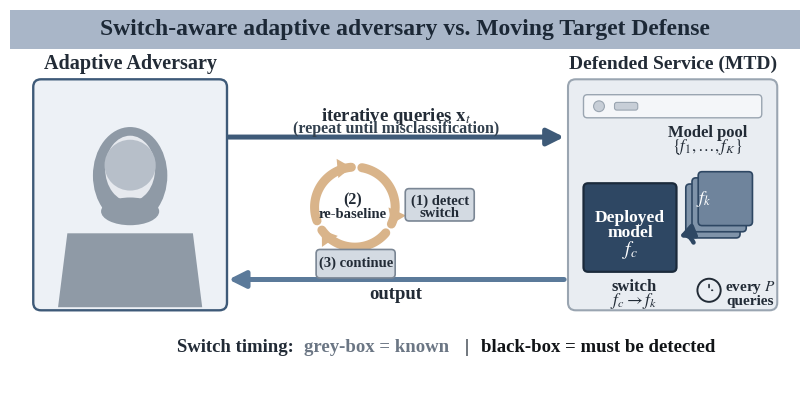

Recreate this plot in Python. (Note: this script raises an exception after producing the figure.)
"""Fig 2: Switch-aware adaptive adversary vs. Moving Target Defense (final).
Clean vector (matplotlib) -> figures/threat_model_adaptive.pdf/png. Nothing cropped."""
import os, numpy as np
import matplotlib; matplotlib.use('Agg')
import matplotlib.pyplot as plt
import matplotlib.font_manager as fm
from matplotlib.patches import FancyBboxPatch, FancyArrowPatch, Circle, Polygon, Ellipse, Rectangle
for f in ['Regular','Bold','Italic']:
    p=f'/usr/share/fonts/truetype/liberation2/LiberationSerif-{f}.ttf'
    if os.path.exists(p): fm.fontManager.addfont(p)
plt.rcParams.update({'font.family':'Liberation Serif','mathtext.fontset':'stix'})

NAVY='#3E5A78'; NAVYD='#2E4763'; STEEL='#5B7A9A'; LGRAY='#E9EDF2'; MGRAY='#9AA5B1'
GRAYF='#8f9aa6'; PEACH='#D9B48A'; BAND='#A9B6C8'; DARK='#222b36'; WHITE='#ffffff'
GBOX='#D3DAE2'; GBORD='#7a8694'; GREYT='#6b7684'

fig,ax=plt.subplots(figsize=(10.2,5.0)); ax.set_xlim(0,102); ax.set_ylim(0,50); ax.axis('off')

def rbox(x,y,w,h,fc=WHITE,ec=DARK,lw=1.4,rad=0.6,z=2):
    ax.add_patch(FancyBboxPatch((x,y),w,h,boxstyle=f'round,pad=0,rounding_size={rad}',fc=fc,ec=ec,lw=lw,zorder=z))
def txt(x,y,s,size=12,c=DARK,w='normal',ha='center',va='center',z=6,style='normal'):
    ax.text(x,y,s,fontsize=size,color=c,fontweight=w,ha=ha,va=va,zorder=z,style=style)
def arrow(x1,y1,x2,y2,c=NAVY,lw=3.2,ms=22,z=3,rad=0.0):
    ax.add_patch(FancyArrowPatch((x1,y1),(x2,y2),arrowstyle='-|>',mutation_scale=ms,lw=lw,color=c,
                 zorder=z,connectionstyle=f'arc3,rad={rad}',shrinkA=0,shrinkB=0))

# ---- title band ----
ax.add_patch(Rectangle((0,45),102,5,fc=BAND,ec='none',zorder=1))
txt(51,47.5,'Switch-aware adaptive adversary vs. Moving Target Defense',size=17,w='bold',c='#1c2836')

# ================= LEFT: adversary (icon only, well-filled) =================
rbox(3,11,25,30,fc='#EDF1F6',ec=NAVY,lw=1.7,rad=1.0)
txt(15.5,43.0,'Adaptive Adversary',size=14.5,w='bold')
def hood(cx,cy,s):
    ax.add_patch(Polygon([[cx-6.2*s,cy-9.4*s],[cx-5.4*s,cy-3.0*s],[cx+5.4*s,cy-3.0*s],[cx+6.2*s,cy-9.4*s]],closed=True,fc=GRAYF,ec='none',zorder=4))
    ax.add_patch(Ellipse((cx,cy+2.0*s),6.4*s,8.4*s,fc=GRAYF,ec='none',zorder=4))
    ax.add_patch(Ellipse((cx,cy+2.6*s),4.3*s,5.7*s,fc='#e6e9ee',ec='none',zorder=5))
    ax.add_patch(Circle((cx,cy+2.9*s),2.2*s,fc='#b7bfc9',ec='none',zorder=6))
    ax.add_patch(Ellipse((cx,cy-1.1*s),5.0*s,2.4*s,fc=GRAYF,ec='none',zorder=6))
hood(15.5,25.5,1.5)

# ================= RIGHT: defended service =================
rbox(72,11,27,30,fc=LGRAY,ec=MGRAY,lw=1.5,rad=1.0)
txt(85.5,43.0,'Defended Service (MTD)',size=14,w='bold')
rbox(74,36.0,23,3.0,fc='#f4f6f9',ec=MGRAY,lw=1.0,rad=0.5)
ax.add_patch(Circle((76,37.5),0.7,fc='#c7ced7',ec=MGRAY,lw=0.8,zorder=4))
ax.add_patch(FancyBboxPatch((78,37.0),3,1.0,boxstyle='round,pad=0,rounding_size=0.3',fc='#c7ced7',ec=MGRAY,lw=0.8,zorder=4))
txt(90.0,34.0,'Model pool',size=12,w='bold'); txt(90.0,32.2,'$\\{f_1,\\ldots,f_K\\}$',size=12)
for i,off in enumerate([1.6,0.8,0.0]):
    rbox(88.8-off, 22.0-off, 7.0,7.0,fc='#7f93a9' if i<2 else '#6f849c',ec=NAVYD,lw=1.2,rad=0.5,z=3+i)
txt(89.5,25.5,'$f_k$',size=13,c=WHITE,w='bold',z=8)
rbox(74,16,12,11.5,fc=NAVYD,ec='#1b2a3b',lw=1.6,rad=0.6,z=6)
txt(80,23.0,'Deployed',size=12.5,c=WHITE,w='bold',z=9); txt(80,21.1,'model',size=12.5,c=WHITE,w='bold',z=9)
txt(80,18.8,'$f_c$',size=14,c=WHITE,w='bold',z=9)
# switch arrow: POOL -> DEPLOYED (replace f_c with f_k from pool)
arrow(88.2,19.8,86.3,20.5,c=NAVYD,lw=3.2,ms=20,rad=0.45,z=7)
txt(80.5,14.0,'switch',size=12,w='bold'); txt(80.5,12.2,'$f_c \\rightarrow f_k$',size=12.5)
# clock + "every P queries"
ax.add_patch(Circle((90.2,13.6),1.5,fc='none',ec=DARK,lw=1.4,zorder=6))
ax.add_patch(FancyArrowPatch((90.2,13.6),(90.2,14.7),arrowstyle='-',lw=1.2,color=DARK,zorder=7))
ax.add_patch(FancyArrowPatch((90.2,13.6),(91.0,13.6),arrowstyle='-',lw=1.2,color=DARK,zorder=7))
txt(95.5,13.9,'every $P$',size=11,w='bold'); txt(95.5,12.2,'queries',size=11,w='bold')

# ================= query / output arrows =================
arrow(28.2,33.5,71.5,33.5,c=NAVY,lw=3.6,ms=25)
txt(49.8,36.2,'iterative queries $\\mathbf{x}_t$',size=13.5,w='bold')
txt(49.8,34.5,'(repeat until misclassification)',size=11.5,w='bold',c='#33414f')
arrow(71.5,15.0,28.2,15.0,c=STEEL,lw=3.6,ms=25)
txt(49.8,13.1,'output',size=13.5,w='bold')

# ================= center: re-baseline cycle (grey boxes) =================
ox,oy,R=44.5,24.4,5.2
def arc_arrow(a0,a1):
    t=np.radians(np.linspace(a0,a1,40)); xs=ox+R*np.cos(t); ys=oy+R*np.sin(t)
    ax.plot(xs,ys,color=PEACH,lw=6.5,solid_capstyle='round',zorder=3)
    hx,hy=ox+R*np.cos(np.radians(a1)),oy+R*np.sin(np.radians(a1)); tang=np.radians(a1-90); L=1.8; W=1.25
    base=(hx-L*np.cos(tang),hy-L*np.sin(tang)); perp=np.radians(a1)
    ax.add_patch(Polygon([(hx,hy),(base[0]+W*np.cos(perp),base[1]+W*np.sin(perp)),
                          (base[0]-W*np.cos(perp),base[1]-W*np.sin(perp))],closed=True,fc=PEACH,ec='none',zorder=4))
for a0,a1 in [(80,-25),(200,95),(320,215)]: arc_arrow(a0,a1)
txt(ox-0.3,oy+0.9,'(2)',size=11.5,w='bold'); txt(ox-0.3,oy-1.0,'re-baseline',size=10.5,w='bold')
rbox(51.0,22.6,8.9,4.2,fc=GBOX,ec=GBORD,lw=1.2,rad=0.5,z=4)
txt(55.45,25.2,'(1) detect',size=10.5,w='bold'); txt(55.45,23.6,'switch',size=10.5,w='bold')
rbox(39.5,15.2,10.2,3.7,fc=GBOX,ec=GBORD,lw=1.2,rad=0.5,z=4)
txt(44.6,17.05,'(3) continue',size=10.5,w='bold')

# ================= bottom caption (large, colour-coded) =================
cy=6.2
txt(21.5,cy,'Switch timing:',size=13.5,w='bold',c=DARK,ha='left')
txt(38.0,cy,'grey-box = known',size=13.5,w='bold',c=GREYT,ha='left')
txt(58.6,cy,'|',size=13.5,w='bold',c=DARK,ha='left')
txt(60.8,cy,'black-box = must be detected',size=13.5,w='bold',c='#111417',ha='left')

out=os.path.join(os.path.dirname(os.path.dirname(os.path.abspath(__file__))),'figures','threat_model_adaptive')
for ext in ('pdf','png'): fig.savefig(out+'.'+ext,dpi=200,bbox_inches='tight')
print('saved',out+'.pdf')
